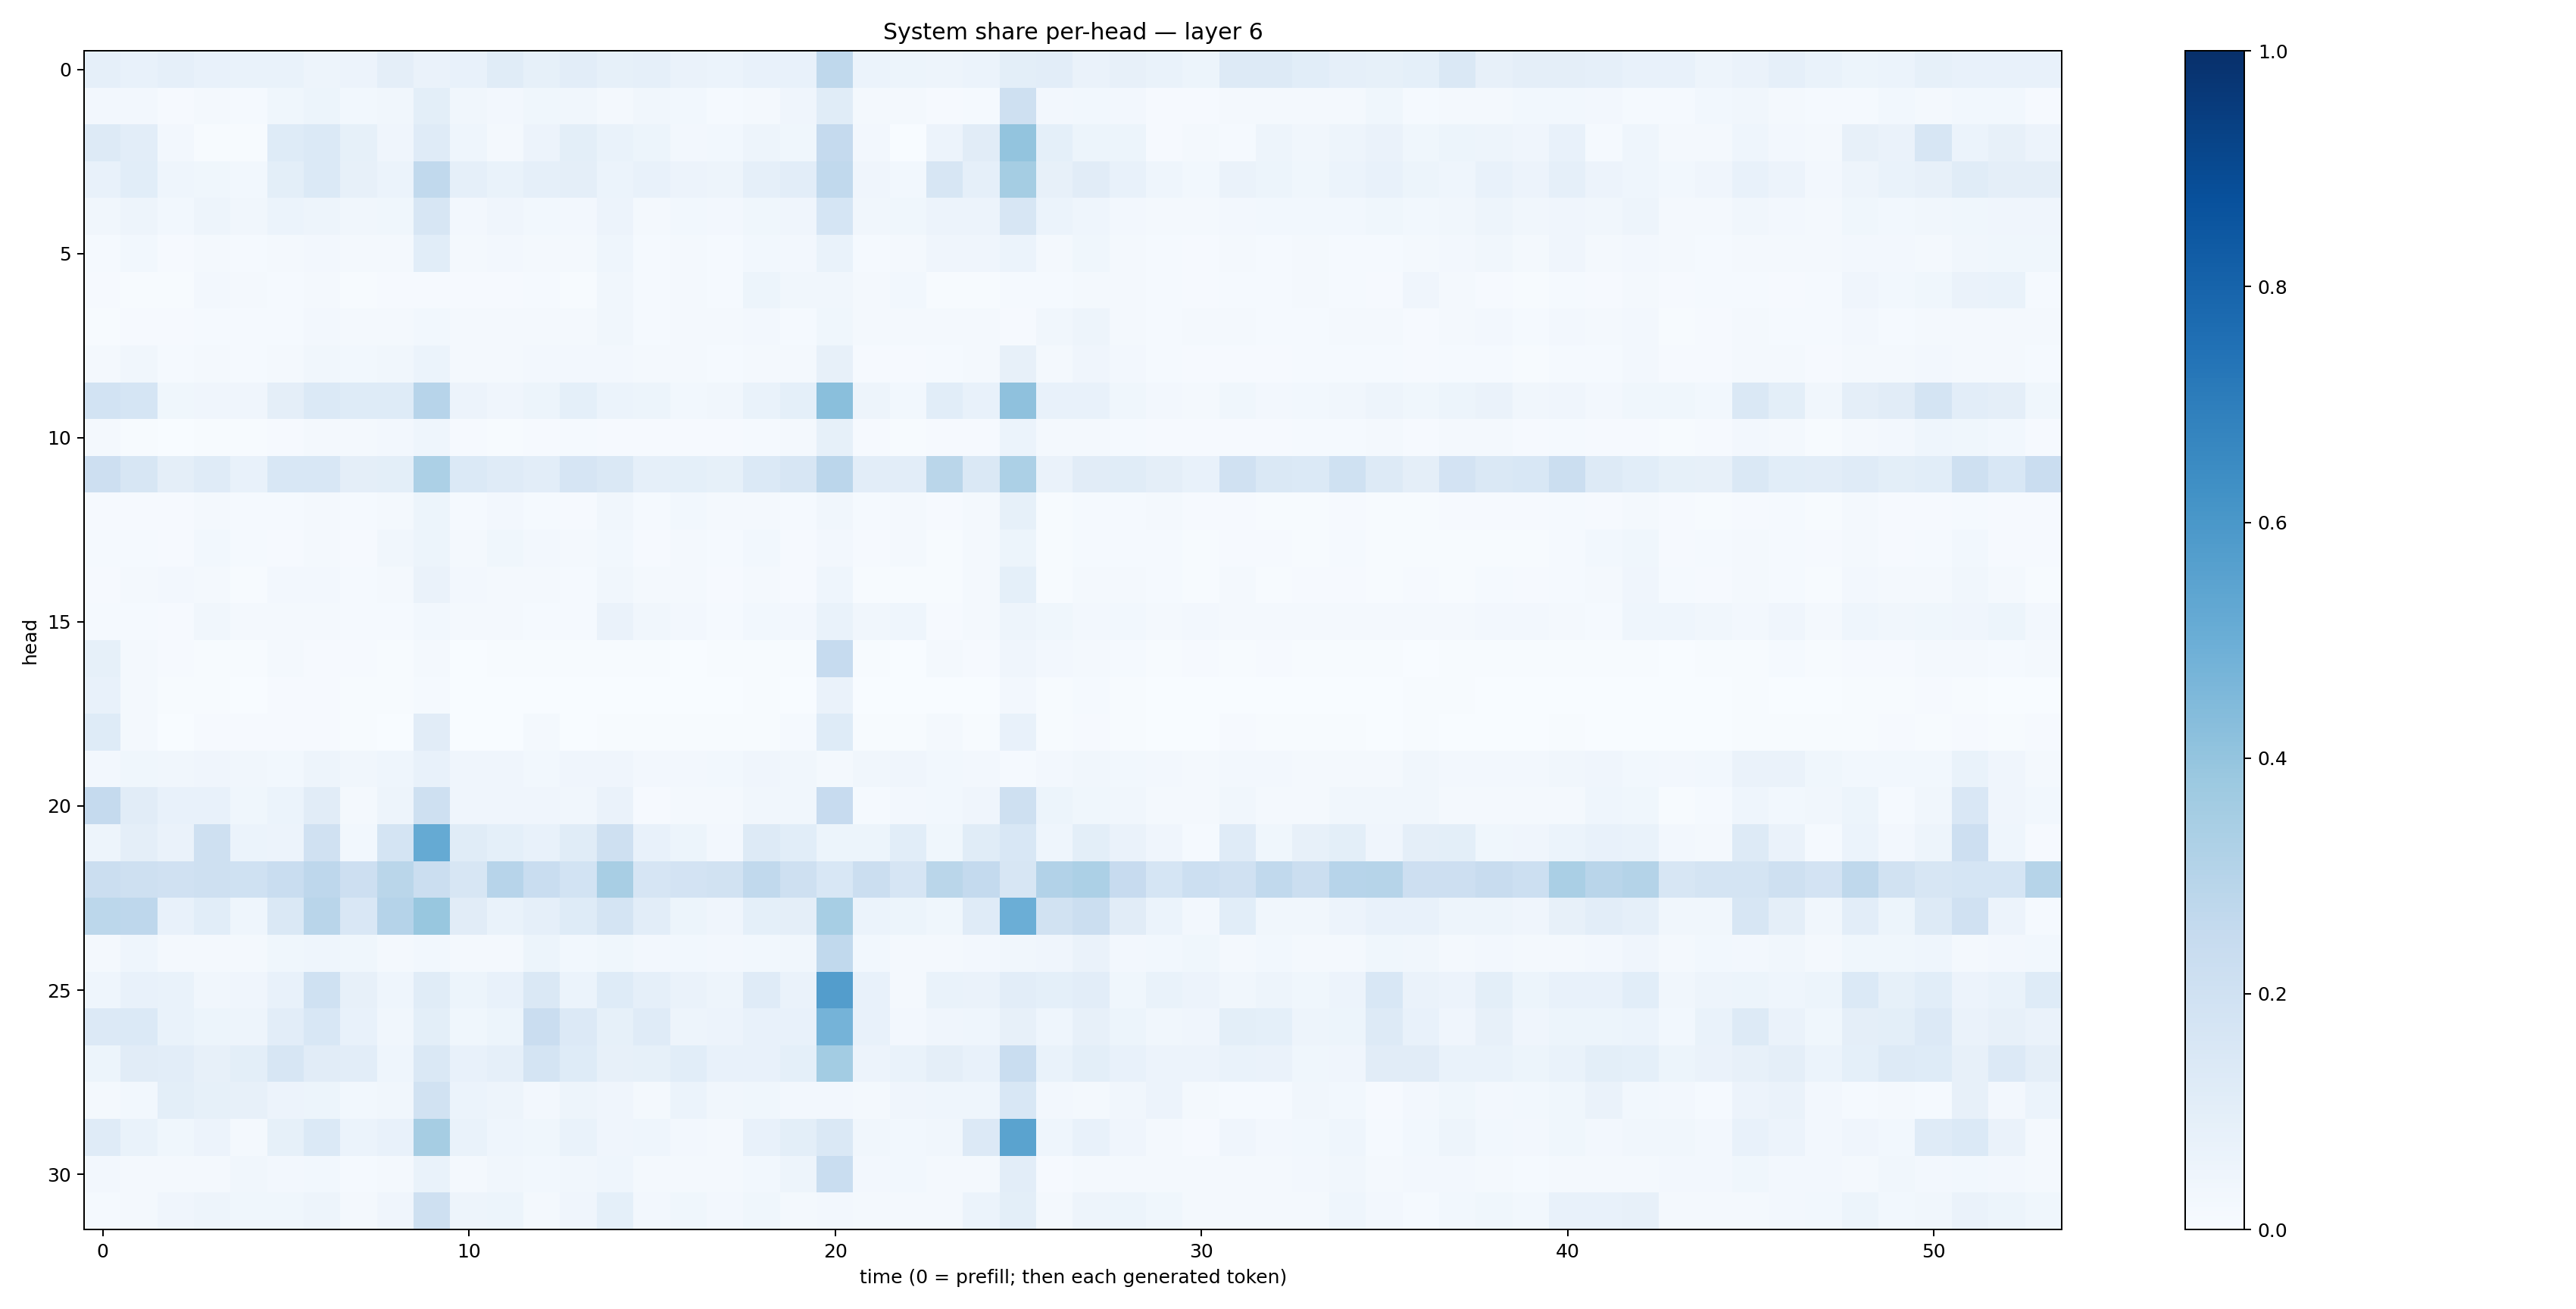

Values plotted in this chart, from the file beside it:
0.08602886, 0.07638052, 0.087678075, 0.07202234, 0.067979276, 0.06674408, 0.0488576, 0.056754824, 0.09637724, 0.06353859, 0.073287934, 0.114570335, 0.083192155, 0.10197301, 0.08393507, 0.08954065, 0.06480976, 0.062285386, 0.07169542, 0.07792965, 0.269564, 0.062104583, 0.05388745, 0.049158607
0.02572, 0.02399, 0.01089, 0.01633, 0.01213, 0.03667, 0.05139, 0.029, 0.0315, 0.1004, 0.03134, 0.02485, 0.03752, 0.03132, 0.02035, 0.03127, 0.02996, 0.015, 0.01868, 0.04171, 0.1158, 0.0203, 0.01572, 0.01057
0.1262, 0.1046, 0.0249, 0.005897, 0.004596, 0.1231, 0.1402, 0.08349, 0.03959, 0.1182, 0.04388, 0.01967, 0.05779, 0.09922, 0.06977, 0.05427, 0.02514, 0.02859, 0.05055, 0.03616, 0.2512, 0.02441, 0.003587, 0.05762
0.07381, 0.1069, 0.04521, 0.03667, 0.03092, 0.1012, 0.1396, 0.08199, 0.06144, 0.2653, 0.087, 0.06735, 0.08655, 0.09534, 0.06193, 0.07779, 0.05602, 0.0501, 0.0869, 0.104, 0.2634, 0.04096, 0.0309, 0.1581
0.03464, 0.04833, 0.02834, 0.05021, 0.03497, 0.06017, 0.0479, 0.03396, 0.03768, 0.1585, 0.02663, 0.04078, 0.03091, 0.02529, 0.05822, 0.02303, 0.02874, 0.02545, 0.0356, 0.04148, 0.1685, 0.03155, 0.03637, 0.05754
0.01523, 0.03044, 0.01028, 0.01672, 0.01387, 0.02023, 0.02566, 0.017, 0.02217, 0.1086, 0.02012, 0.02389, 0.01991, 0.02021, 0.04687, 0.01417, 0.02037, 0.01552, 0.02951, 0.02604, 0.06787, 0.0153, 0.02154, 0.04029
0.01005, 0.007122, 0.007111, 0.02382, 0.01956, 0.01391, 0.02092, 0.006257, 0.01004, 0.01134, 0.009642, 0.01087, 0.01294, 0.006509, 0.03415, 0.01386, 0.0171, 0.01405, 0.05195, 0.0333, 0.03411, 0.02121, 0.02981, 0.007373
0.007457, 0.009286, 0.01086, 0.01397, 0.01436, 0.01369, 0.02513, 0.01792, 0.02128, 0.0281, 0.0206, 0.02226, 0.01837, 0.01928, 0.03185, 0.01549, 0.01859, 0.01875, 0.0236, 0.01308, 0.03839, 0.01854, 0.01722, 0.01599
0.01945, 0.03162, 0.0138, 0.01678, 0.01329, 0.02165, 0.03238, 0.02889, 0.0334, 0.06117, 0.01766, 0.01647, 0.02417, 0.02511, 0.02522, 0.0183, 0.01857, 0.01554, 0.01903, 0.0164, 0.08029, 0.01119, 0.01119, 0.01403
0.1853, 0.1685, 0.03602, 0.04291, 0.03963, 0.09719, 0.1385, 0.1247, 0.1227, 0.2954, 0.05635, 0.04184, 0.05159, 0.09283, 0.06199, 0.05232, 0.02995, 0.03359, 0.07019, 0.09093, 0.4253, 0.04804, 0.03053, 0.1062
0.01577, 0.00618, 0.003427, 0.005433, 0.005483, 0.01166, 0.022, 0.02034, 0.0243, 0.04422, 0.008756, 0.006551, 0.01137, 0.01466, 0.009231, 0.009363, 0.008374, 0.009696, 0.01194, 0.01798, 0.08582, 0.01137, 0.006941, 0.01006
0.2141, 0.1636, 0.09686, 0.12, 0.07363, 0.1524, 0.1534, 0.09593, 0.1011, 0.3291, 0.137, 0.1188, 0.103, 0.1656, 0.1444, 0.08889, 0.09297, 0.0821, 0.1393, 0.159, 0.2813, 0.1034, 0.1023, 0.2867
0.008576, 0.01059, 0.00954, 0.02335, 0.01237, 0.01405, 0.01994, 0.01324, 0.01832, 0.0544, 0.01214, 0.02678, 0.01223, 0.01043, 0.03159, 0.01389, 0.02748, 0.01706, 0.02277, 0.01299, 0.03391, 0.01551, 0.02063, 0.01076
0.01516, 0.01204, 0.01051, 0.02926, 0.01252, 0.008271, 0.02025, 0.0108, 0.03193, 0.05392, 0.01582, 0.036, 0.02404, 0.02078, 0.03071, 0.01023, 0.02029, 0.01335, 0.02749, 0.01098, 0.02381, 0.009138, 0.01919, 0.006489
0.009618, 0.01976, 0.02623, 0.01726, 0.007781, 0.02464, 0.02667, 0.01267, 0.01626, 0.06591, 0.02403, 0.02091, 0.01708, 0.01249, 0.03286, 0.02024, 0.01855, 0.00991, 0.01653, 0.009898, 0.04565, 0.007102, 0.007102, 0.005627
0.01554, 0.01362, 0.01149, 0.03161, 0.02131, 0.02293, 0.02045, 0.01554, 0.0129, 0.02963, 0.01604, 0.02308, 0.01248, 0.01249, 0.06481, 0.03319, 0.02621, 0.01411, 0.02848, 0.0251, 0.06708, 0.03387, 0.04388, 0.01097
0.08577, 0.02197, 0.01091, 0.004111, 0.006019, 0.02262, 0.01091, 0.01139, 0.004753, 0.01813, 0.003171, 0.00578, 0.006151, 0.004326, 0.006137, 0.004968, 0.003786, 0.005034, 0.00664, 0.006768, 0.2484, 0.00486, 0.002955, 0.02113
0.07237, 0.02007, 0.005009, 0.00498, 0.002989, 0.008872, 0.01107, 0.004639, 0.0047, 0.01545, 0.002047, 0.001804, 0.003112, 0.003362, 0.003306, 0.002801, 0.002546, 0.003775, 0.004572, 0.003221, 0.06274, 0.00317, 0.002597, 0.003397
0.124, 0.01976, 0.002572, 0.008171, 0.01072, 0.01001, 0.0109, 0.004581, 0.00281, 0.112, 0.002578, 0.003153, 0.02292, 0.003112, 0.004871, 0.004041, 0.005382, 0.005772, 0.005696, 0.01186, 0.1229, 0.007685, 0.005722, 0.02144
0.02478, 0.03574, 0.03489, 0.04209, 0.03304, 0.03114, 0.04875, 0.03494, 0.04311, 0.07729, 0.04094, 0.04276, 0.03013, 0.04065, 0.04181, 0.02395, 0.02592, 0.02813, 0.03931, 0.03447, 0.01602, 0.03247, 0.03909, 0.02853
0.253, 0.1095, 0.07106, 0.07564, 0.03793, 0.05898, 0.111, 0.01701, 0.04958, 0.209, 0.0413, 0.03989, 0.04112, 0.03262, 0.06562, 0.00961, 0.01666, 0.01852, 0.03401, 0.03323, 0.2436, 0.01426, 0.02501, 0.02946
0.04872, 0.0959, 0.06507, 0.2048, 0.06205, 0.05803, 0.1984, 0.02918, 0.1773, 0.5164, 0.1168, 0.0936, 0.07656, 0.1141, 0.2046, 0.07522, 0.05272, 0.02649, 0.1257, 0.1089, 0.05215, 0.05147, 0.1085, 0.03697
0.2219, 0.2058, 0.1986, 0.2102, 0.2014, 0.2342, 0.2741, 0.211, 0.2877, 0.2253, 0.1639, 0.2963, 0.2313, 0.1854, 0.3402, 0.1652, 0.182, 0.1886, 0.2633, 0.2086, 0.1554, 0.2257, 0.1663, 0.2869
0.2793, 0.2743, 0.0775, 0.1094, 0.0436, 0.1423, 0.2912, 0.1509, 0.301, 0.3903, 0.1104, 0.06933, 0.08977, 0.1223, 0.1738, 0.1049, 0.05265, 0.03955, 0.09088, 0.09736, 0.3476, 0.06026, 0.05435, 0.03679
0.01629, 0.04331, 0.01851, 0.01649, 0.01952, 0.03888, 0.04612, 0.03748, 0.01802, 0.03009, 0.01972, 0.01669, 0.05329, 0.02926, 0.03879, 0.02695, 0.02971, 0.02606, 0.02945, 0.03351, 0.2628, 0.03072, 0.01677, 0.01847
0.04662, 0.07453, 0.0677, 0.03481, 0.0401, 0.07171, 0.1993, 0.08192, 0.04643, 0.1149, 0.05402, 0.07753, 0.1417, 0.0622, 0.1242, 0.08602, 0.06258, 0.05027, 0.1191, 0.06559, 0.5727, 0.07703, 0.0195, 0.06908
0.1363, 0.1375, 0.06691, 0.0538, 0.04876, 0.1035, 0.1524, 0.0734, 0.03496, 0.101, 0.03788, 0.05191, 0.2276, 0.1354, 0.08223, 0.1188, 0.04723, 0.05613, 0.0763, 0.07699, 0.4751, 0.07305, 0.02707, 0.04129
0.05356, 0.1117, 0.102, 0.07926, 0.09851, 0.1633, 0.11, 0.1047, 0.04543, 0.1445, 0.07708, 0.08603, 0.1732, 0.1241, 0.0805, 0.08402, 0.1093, 0.07404, 0.07618, 0.09007, 0.3568, 0.05786, 0.06748, 0.09671
0.02221, 0.03111, 0.09879, 0.08289, 0.07911, 0.05856, 0.05211, 0.02938, 0.03457, 0.1882, 0.05963, 0.05013, 0.02417, 0.05021, 0.04288, 0.01595, 0.05906, 0.03325, 0.03544, 0.02583, 0.02523, 0.02286, 0.04031, 0.04344
0.1205, 0.07005, 0.03776, 0.05845, 0.02206, 0.08323, 0.137, 0.06111, 0.07194, 0.3509, 0.06781, 0.04619, 0.03606, 0.06841, 0.04027, 0.04493, 0.02709, 0.02051, 0.07334, 0.1006, 0.1421, 0.03171, 0.02743, 0.03514
0.02608, 0.02309, 0.01722, 0.01986, 0.03327, 0.02546, 0.03108, 0.01355, 0.01798, 0.06713, 0.0197, 0.03327, 0.02959, 0.03501, 0.04355, 0.0165, 0.02027, 0.02119, 0.02742, 0.04691, 0.2308, 0.0273, 0.03038, 0.01952
0.01366, 0.02294, 0.0425, 0.04906, 0.03646, 0.03905, 0.05051, 0.017, 0.03981, 0.204, 0.04923, 0.05444, 0.02317, 0.04146, 0.0904, 0.02374, 0.03816, 0.02629, 0.03902, 0.01867, 0.02577, 0.02156, 0.02137, 0.0224
